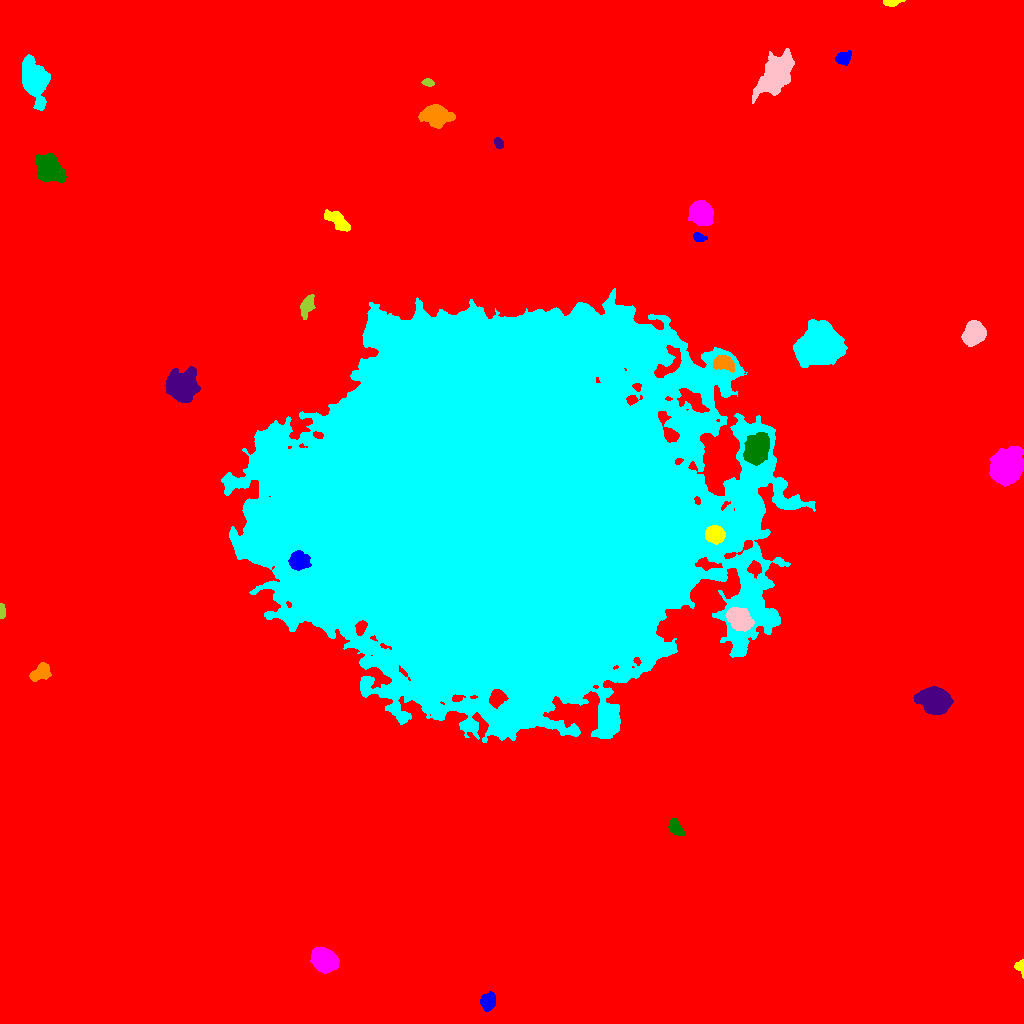

The file beside this chart, header and first rows:
ID, X, Y, A, B, theta, total_flux, mu_max, mu_median, mu_mean, R_fwhm, R_e, R10, R90, x_start, x_end, y_start, y_end, area, greylevel
0, 529.1, 535.5, 298.4, 295.5, -0.4567, 2753938, 21.0, 2.0, 3.167, 93.11, 229.8, 84.16, 390.8, 0, 1023, 0, 1023, 869635, 3.167
1, 488.2, 22.24, 3.795, 3.245, 1.121, 2507, 27.0, 8.0, 10.03, 5.078, 4.406, 1.693, 7.203, 480, 495, 12, 32, 250, 21.03
2, 1021, 56.03, 4.191, 2.171, -1.369, 528.0, 13.0, 4.0, 4.889, 3.038, 2.985, 1.128, 4.886, 1014, 1023, 45, 64, 108, 15.89
3, 324.3, 63.87, 5.94, 4.594, -0.4242, 8570, 40.0, 12.0, 14.73, 7.695, 6.628, 2.646, 10.84, 310, 339, 50, 76, 582, 25.73
4, 675.2, 196.1, 4.129, 2.622, -0.9805, 1579, 17.0, 7.0, 7.702, 5.232, 4.184, 1.693, 6.58, 668, 684, 188, 205, 205, 19.7
5, 935.4, 323.1, 6.581, 5.707, -0.2165, 11283, 37.0, 12.0, 14.16, 9.39, 7.777, 3.241, 12.46, 913, 953, 309, 337, 797, 25.16
6, 40.94, 351.1, 5.027, 3.314, 0.5767, 1396, 10.0, 5.0, 4.915, 6.979, 5.015, 2.034, 7.632, 29, 51, 342, 361, 284, 16.92
7, 505.8, 516.6, 94.56, 80.66, -0.06228, 4864724, 143.0, 21.0, 29.92, 61.94, 106, 39.76, 180, 221, 815, 281, 735, 162598, 39.92
8, 739.6, 404.6, 6.461, 4.507, -0.5755, 5299, 21.0, 10.0, 10.23, 8.777, 7.001, 2.877, 10.91, 725, 754, 392, 416, 518, 30.23
9, 1.597, 412.3, 3.466, 1.321, -1.534, 290.0, 7.0, 3.0, 3.372, 3.432, 2.646, 1.128, 4.184, 0, 5, 405, 420, 86, 15.37
10, 929.6, 415.3, 10.57, 8.022, -0.787, 23816, 40.0, 10.0, 14.02, 12.6, 10.87, 4.442, 18.55, 901, 953, 394, 448, 1699, 25.02
11, 298.3, 462, 4.323, 4.075, -0.7193, 2496, 21.0, 6.0, 7.214, 5.262, 5.171, 1.954, 8.444, 288, 311, 453, 473, 346, 43.21
12, 714.5, 489.1, 4.111, 3.873, -0.1535, 5730, 41.0, 17.0, 17.91, 6.433, 5.171, 2.111, 8.137, 705, 725, 479, 498, 320, 56.91
13, 1007, 557.1, 7.644, 6.556, 0.9664, 19821, 53.0, 14.0, 18.2, 9.575, 8.885, 3.523, 14.71, 989, 1023, 537, 577, 1089, 29.2
14, 757.1, 574.6, 7.023, 5.327, 1.161, 8494, 29.0, 11.0, 12.08, 8.849, 7.797, 3.141, 12.54, 743, 769, 558, 591, 703, 36.08
15, 182.8, 637.9, 6.924, 6.553, -0.2654, 8739, 31.0, 7.0, 9.52, 7.59, 8.137, 3.09, 13.82, 165, 200, 621, 657, 918, 20.52
16, 723.7, 660.9, 5.238, 3.347, -0.2246, 1371, 10.0, 4.0, 4.777, 6.747, 5.171, 2.111, 8.117, 713, 735, 651, 668, 287, 26.78
17, 820.6, 679.9, 9.57, 9.247, 0.1237, 40687, 75.0, 17.0, 22.76, 10.63, 11.35, 4.334, 19.56, 793, 847, 656, 704, 1788, 35.76
18, 974.1, 690, 5.303, 4.561, 0.9392, 5874, 32.0, 11.0, 12.04, 7.136, 6.257, 2.523, 10.11, 961, 986, 677, 703, 488, 23.04
19, 307, 717.6, 4.901, 2.739, 1.211, 943.0, 9.0, 3.0, 3.849, 5.557, 4.442, 1.784, 7.136, 300, 315, 704, 729, 245, 16.85
20, 69.37, 769.6, 6.39, 3.048, -0.1703, 1254, 12.0, 3.0, 4.111, 4.82, 4.918, 1.871, 8.311, 54, 81, 762, 779, 305, 15.11
21, 699.2, 785.9, 3.284, 2.033, -0.2781, 606.0, 10.0, 5.0, 5.664, 4.583, 3.29, 1.382, 5.046, 693, 707, 782, 791, 107, 21.66
22, 337.6, 803, 7.299, 2.903, -0.6968, 876.0, 6.0, 3.0, 2.615, 7.569, 5.528, 2.185, 8.482, 324, 350, 792, 814, 335, 14.61
23, 701.5, 809.9, 5.939, 4.679, -1.086, 4858, 20.0, 8.5, 9.097, 8.795, 6.77, 2.821, 10.66, 688, 713, 798, 823, 534, 20.1
24, 49.5, 855.4, 7.25, 5.232, -0.8923, 7975, 27.0, 11.0, 11.56, 9.39, 7.777, 3.141, 12.17, 35, 66, 841, 870, 690, 22.56
25, 498.5, 880.2, 2.897, 2.08, -1.144, 479.0, 9.0, 5.0, 4.99, 4.107, 3.141, 1.262, 4.82, 494, 503, 875, 886, 96, 15.99
26, 436, 908.3, 6.088, 4.483, -0.201, 7646, 37.0, 10.0, 13.16, 7.269, 6.333, 2.523, 10.7, 418, 455, 895, 919, 581, 24.16
27, 34.21, 943.5, 9.008, 5.283, -1.293, 12531, 45.0, 9.0, 12.87, 7.939, 7.919, 3.09, 13.7, 22, 50, 913, 969, 974, 23.87
28, 777.5, 951.9, 9.926, 5.783, 0.963, 11233, 34.0, 6.0, 9.65, 8.938, 8.406, 3.29, 15.29, 752, 794, 920, 975, 1164, 20.65
29, 428, 940.9, 2.68, 1.628, -0.1326, 340.0, 9.0, 3.5, 3.953, 3.29, 2.646, 0.9772, 4.184, 421, 434, 937, 945, 86, 15.95
30, 525.8, 950.1, 6.665, 3.585, -0.7968, 4060, 21.0, 8.0, 8.845, 7.181, 6.18, 2.523, 9.95, 512, 539, 935, 963, 459, 19.85
31, 843, 965.2, 3.284, 2.751, 0.44, 1058, 15.0, 5.0, 5.628, 4.583, 3.742, 1.493, 6.024, 835, 851, 958, 973, 188, 17.63
32, 891.7, 1021, 4.378, 1.479, 0.09895, 308.0, 5.0, 2.0, 2.775, 4.146, 3.09, 1.382, 4.853, 883, 905, 1017, 1023, 111, 14.77
